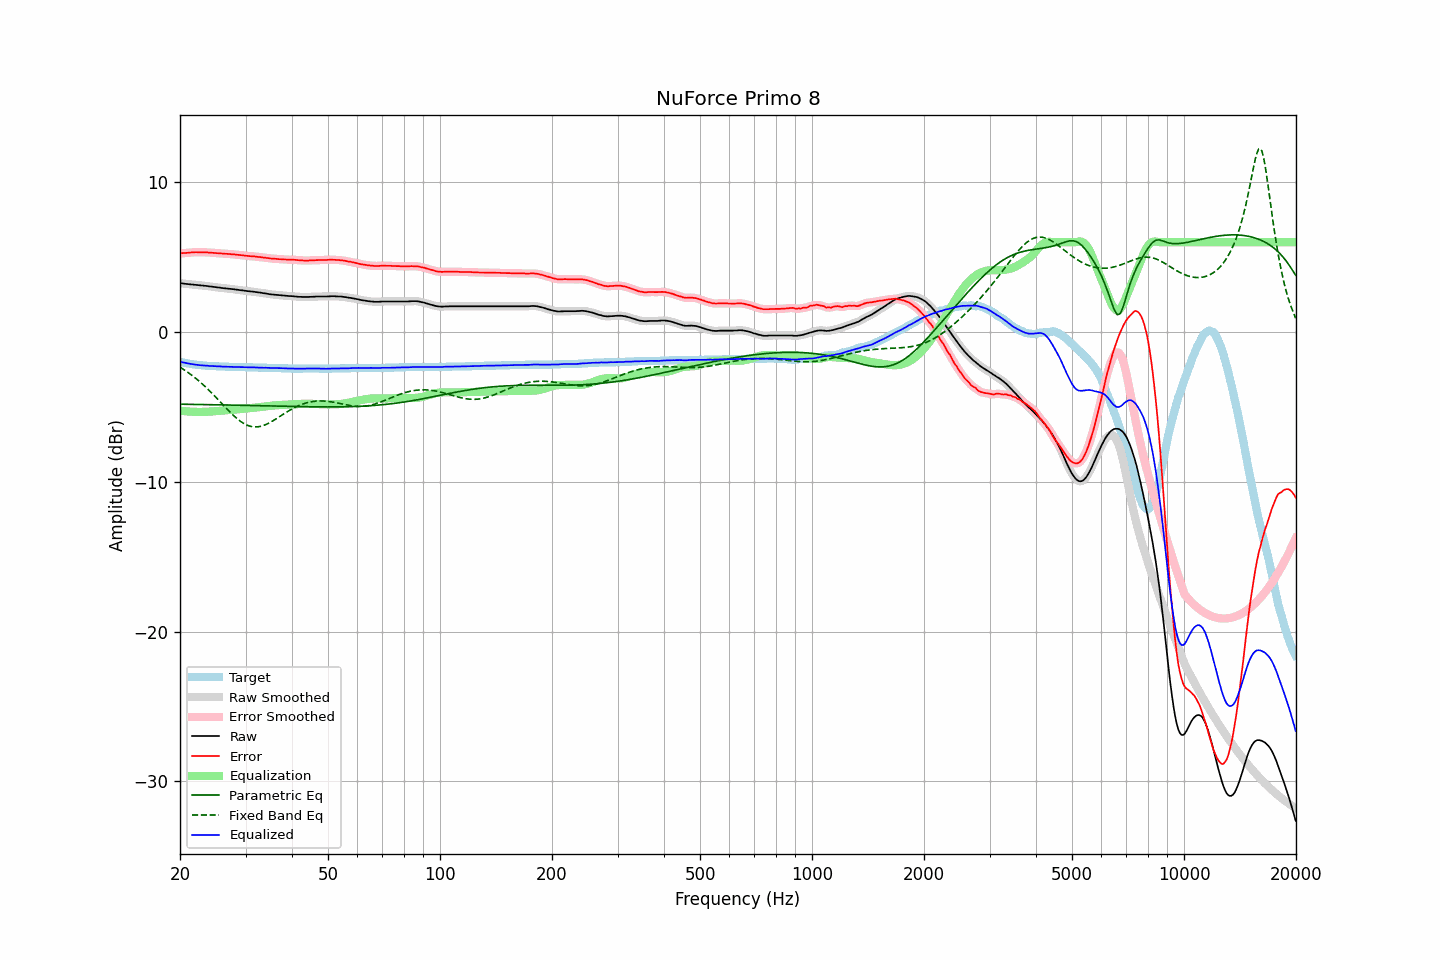

Source data for this figure (header and first rows):
frequency, raw, error, smoothed, error_smoothed, equalization, parametric_eq, fixed_band_eq, equalized_raw, equalized_smoothed, target
20.00, 3.27, 5.25, 3.27, 5.25, -5.25, -4.82, -2.34, -1.98, -1.98, -1.98
20.20, 3.26, 5.27, 3.25, 5.26, -5.26, -4.82, -2.41, -2.01, -2.01, -2.01
20.40, 3.25, 5.28, 3.24, 5.27, -5.27, -4.82, -2.48, -2.03, -2.03, -2.03
20.61, 3.23, 5.28, 3.23, 5.28, -5.28, -4.82, -2.55, -2.06, -2.06, -2.05
20.81, 3.22, 5.29, 3.22, 5.29, -5.29, -4.82, -2.62, -2.08, -2.08, -2.07
21.02, 3.21, 5.30, 3.20, 5.30, -5.30, -4.82, -2.70, -2.10, -2.10, -2.09
21.23, 3.20, 5.31, 3.20, 5.31, -5.31, -4.82, -2.77, -2.11, -2.11, -2.11
21.44, 3.19, 5.32, 3.19, 5.32, -5.32, -4.83, -2.85, -2.13, -2.13, -2.13
21.66, 3.18, 5.33, 3.18, 5.33, -5.32, -4.83, -2.93, -2.15, -2.15, -2.15
21.87, 3.17, 5.33, 3.16, 5.33, -5.33, -4.83, -3.02, -2.16, -2.16, -2.16
22.09, 3.16, 5.34, 3.15, 5.33, -5.33, -4.83, -3.11, -2.17, -2.18, -2.18
22.31, 3.14, 5.33, 3.14, 5.33, -5.33, -4.83, -3.20, -2.20, -2.19, -2.19
22.54, 3.13, 5.33, 3.13, 5.33, -5.33, -4.83, -3.29, -2.21, -2.21, -2.20
22.76, 3.12, 5.33, 3.11, 5.33, -5.33, -4.84, -3.38, -2.22, -2.22, -2.21
22.99, 3.11, 5.33, 3.11, 5.33, -5.33, -4.84, -3.48, -2.23, -2.23, -2.22
23.22, 3.10, 5.33, 3.10, 5.33, -5.33, -4.84, -3.57, -2.23, -2.23, -2.23
23.45, 3.09, 5.33, 3.08, 5.33, -5.32, -4.84, -3.67, -2.24, -2.24, -2.24
23.69, 3.08, 5.33, 3.07, 5.32, -5.32, -4.84, -3.78, -2.24, -2.25, -2.25
23.92, 3.06, 5.31, 3.06, 5.32, -5.31, -4.84, -3.88, -2.26, -2.25, -2.25
24.16, 3.05, 5.31, 3.05, 5.31, -5.31, -4.85, -3.99, -2.26, -2.26, -2.26
24.40, 3.04, 5.30, 3.03, 5.30, -5.30, -4.85, -4.09, -2.26, -2.27, -2.26
24.65, 3.02, 5.29, 3.02, 5.29, -5.29, -4.85, -4.21, -2.27, -2.27, -2.27
24.89, 3.01, 5.28, 3.00, 5.28, -5.28, -4.85, -4.32, -2.28, -2.28, -2.27
25.14, 2.99, 5.27, 2.99, 5.27, -5.27, -4.85, -4.43, -2.29, -2.28, -2.28
25.39, 2.98, 5.27, 2.98, 5.26, -5.26, -4.86, -4.54, -2.29, -2.29, -2.29
25.65, 2.97, 5.26, 2.96, 5.26, -5.26, -4.86, -4.66, -2.29, -2.29, -2.29
25.91, 2.95, 5.25, 2.95, 5.25, -5.25, -4.86, -4.77, -2.30, -2.30, -2.30
26.16, 2.94, 5.24, 2.94, 5.24, -5.24, -4.86, -4.88, -2.31, -2.31, -2.30
26.43, 2.93, 5.23, 2.92, 5.23, -5.23, -4.86, -5.00, -2.31, -2.31, -2.30
26.69, 2.92, 5.23, 2.92, 5.23, -5.23, -4.87, -5.11, -2.31, -2.31, -2.31
26.96, 2.91, 5.22, 2.91, 5.22, -5.22, -4.87, -5.22, -2.31, -2.31, -2.31
27.23, 2.90, 5.22, 2.89, 5.21, -5.21, -4.87, -5.33, -2.31, -2.32, -2.32
27.50, 2.88, 5.20, 2.88, 5.20, -5.20, -4.87, -5.44, -2.33, -2.32, -2.32
27.77, 2.87, 5.19, 2.87, 5.19, -5.19, -4.88, -5.54, -2.33, -2.33, -2.32
28.05, 2.86, 5.19, 2.85, 5.18, -5.18, -4.88, -5.64, -2.33, -2.33, -2.33
28.33, 2.84, 5.17, 2.84, 5.17, -5.17, -4.88, -5.73, -2.34, -2.33, -2.33
28.62, 2.83, 5.16, 2.82, 5.16, -5.16, -4.88, -5.82, -2.33, -2.34, -2.33
28.90, 2.81, 5.15, 2.81, 5.15, -5.15, -4.88, -5.91, -2.34, -2.34, -2.34
29.19, 2.80, 5.14, 2.80, 5.14, -5.14, -4.89, -5.99, -2.34, -2.34, -2.34
29.48, 2.79, 5.13, 2.78, 5.12, -5.12, -4.89, -6.06, -2.34, -2.34, -2.34
29.78, 2.77, 5.11, 2.77, 5.11, -5.11, -4.89, -6.12, -2.35, -2.34, -2.34
30.08, 2.76, 5.10, 2.75, 5.10, -5.10, -4.89, -6.18, -2.35, -2.35, -2.34
30.38, 2.74, 5.09, 2.74, 5.09, -5.09, -4.90, -6.23, -2.35, -2.35, -2.35
30.68, 2.73, 5.08, 2.73, 5.08, -5.08, -4.90, -6.26, -2.35, -2.35, -2.35
30.99, 2.72, 5.07, 2.72, 5.07, -5.07, -4.90, -6.30, -2.35, -2.35, -2.35
31.30, 2.71, 5.06, 2.71, 5.06, -5.06, -4.90, -6.32, -2.35, -2.35, -2.35
31.61, 2.70, 5.06, 2.69, 5.05, -5.05, -4.91, -6.33, -2.35, -2.36, -2.36
31.93, 2.68, 5.04, 2.68, 5.04, -5.04, -4.91, -6.33, -2.36, -2.36, -2.36
32.24, 2.67, 5.03, 2.66, 5.03, -5.03, -4.91, -6.33, -2.36, -2.37, -2.36
32.57, 2.65, 5.02, 2.65, 5.02, -5.02, -4.91, -6.32, -2.37, -2.37, -2.37
32.89, 2.64, 5.01, 2.63, 5.00, -5.00, -4.92, -6.30, -2.37, -2.37, -2.37
33.22, 2.62, 4.99, 2.62, 4.99, -4.99, -4.92, -6.27, -2.38, -2.38, -2.37
33.55, 2.60, 4.98, 2.60, 4.98, -4.98, -4.92, -6.23, -2.38, -2.38, -2.38
33.89, 2.59, 4.97, 2.58, 4.96, -4.96, -4.92, -6.19, -2.38, -2.38, -2.38
34.23, 2.57, 4.95, 2.56, 4.95, -4.95, -4.93, -6.15, -2.38, -2.39, -2.38
34.57, 2.55, 4.94, 2.55, 4.93, -4.94, -4.93, -6.09, -2.39, -2.39, -2.39
34.92, 2.53, 4.92, 2.53, 4.92, -4.93, -4.93, -6.04, -2.40, -2.40, -2.39
35.27, 2.52, 4.91, 2.51, 4.91, -4.91, -4.93, -5.98, -2.40, -2.40, -2.39
35.62, 2.51, 4.91, 2.50, 4.90, -4.90, -4.94, -5.91, -2.40, -2.40, -2.40
35.97, 2.50, 4.90, 2.50, 4.90, -4.89, -4.94, -5.85, -2.40, -2.40, -2.40
... 635 more rows
